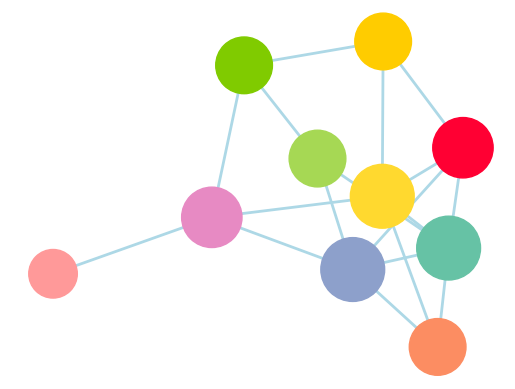

Write the Python code that produced this figure.
import matplotlib.pyplot as plt
import networkx as nx

missions = {
    "Voyager 1": ["Solar System", "Jupiter", "Galileo"],
    "Voyager 2": ["Mariner 10", "Jupiter", "Galileo", "Juno", "Cassini"],
    "Cassini": ["Galileo", "Juno"],
    "Juno": ["Jupiter"],
    "New Horizons": ["Juno", "Solar System"],
    "Mariner 10": ["Solar System", "Juno"],
    "Galileo": ["Jupiter", "Cassini", "New Horizons"],
    "Rosetta": ["New Horizons"]
}

G = nx.Graph(missions)

node_sizes = [1000 + 2000 * nx.degree_centrality(G)[node] for node in G.nodes()]

node_colors = {
    "Voyager 1": "#ffcc00",
    "Voyager 2": "#66c2a5",
    "Cassini": "#fc8d62",
    "Juno": "#8da0cb",
    "New Horizons": "#e78ac3",
    "Mariner 10": "#a6d854",
    "Galileo": "#ffd92f",
    "Rosetta": "#ff9999",
    'Solar System': "#80cb00",
    'Jupiter': "#ff0033",
}

colors = [node_colors[node] for node in G.nodes()]

pos = nx.spring_layout(G, seed=42)

nx.draw_networkx_nodes(G, pos, node_size=node_sizes, node_color=colors, edgecolors=None)

nx.draw_networkx_edges(G, pos, width=2, edge_color='lightblue')

plt.axis('off')

plt.show()
